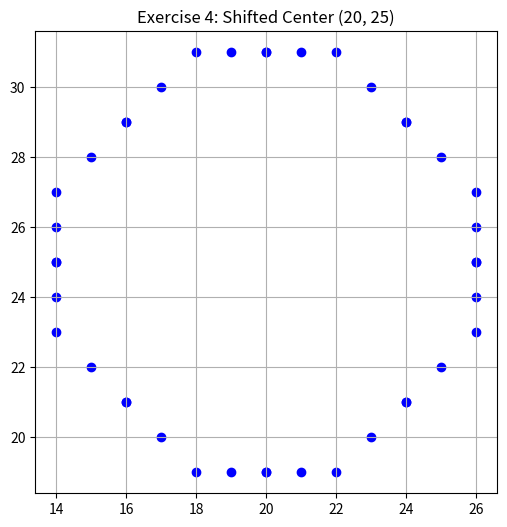

Write the Python code that produced this figure.
import matplotlib.pyplot as plt


def plot_circle_points(xc, yc, x, y):
    points = [
        (xc + x, yc + y),
        (xc - x, yc + y),
        (xc + x, yc - y),
        (xc - x, yc - y),
        (xc + y, yc + x),
        (xc - y, yc + x),
        (xc + y, yc - x),
        (xc - y, yc - x),
    ]
    for px, py in points:
        plt.scatter(px, py, color="blue")


def midpoint_circle(xc, yc, r):
    x = 0
    y = r
    d = 1 - r
    plot_circle_points(xc, yc, x, y)

    while x < y:
        x += 1
        if d < 0:
            d = d + 2 * x + 1
        else:
            y -= 1
            d = d + 2 * (x - y) + 1
        plot_circle_points(xc, yc, x, y)


plt.figure(figsize=(6, 6))
midpoint_circle(20, 25, 6)
plt.title("Exercise 4: Shifted Center (20, 25)")
plt.gca().set_aspect("equal")
plt.grid(True)
plt.show()
